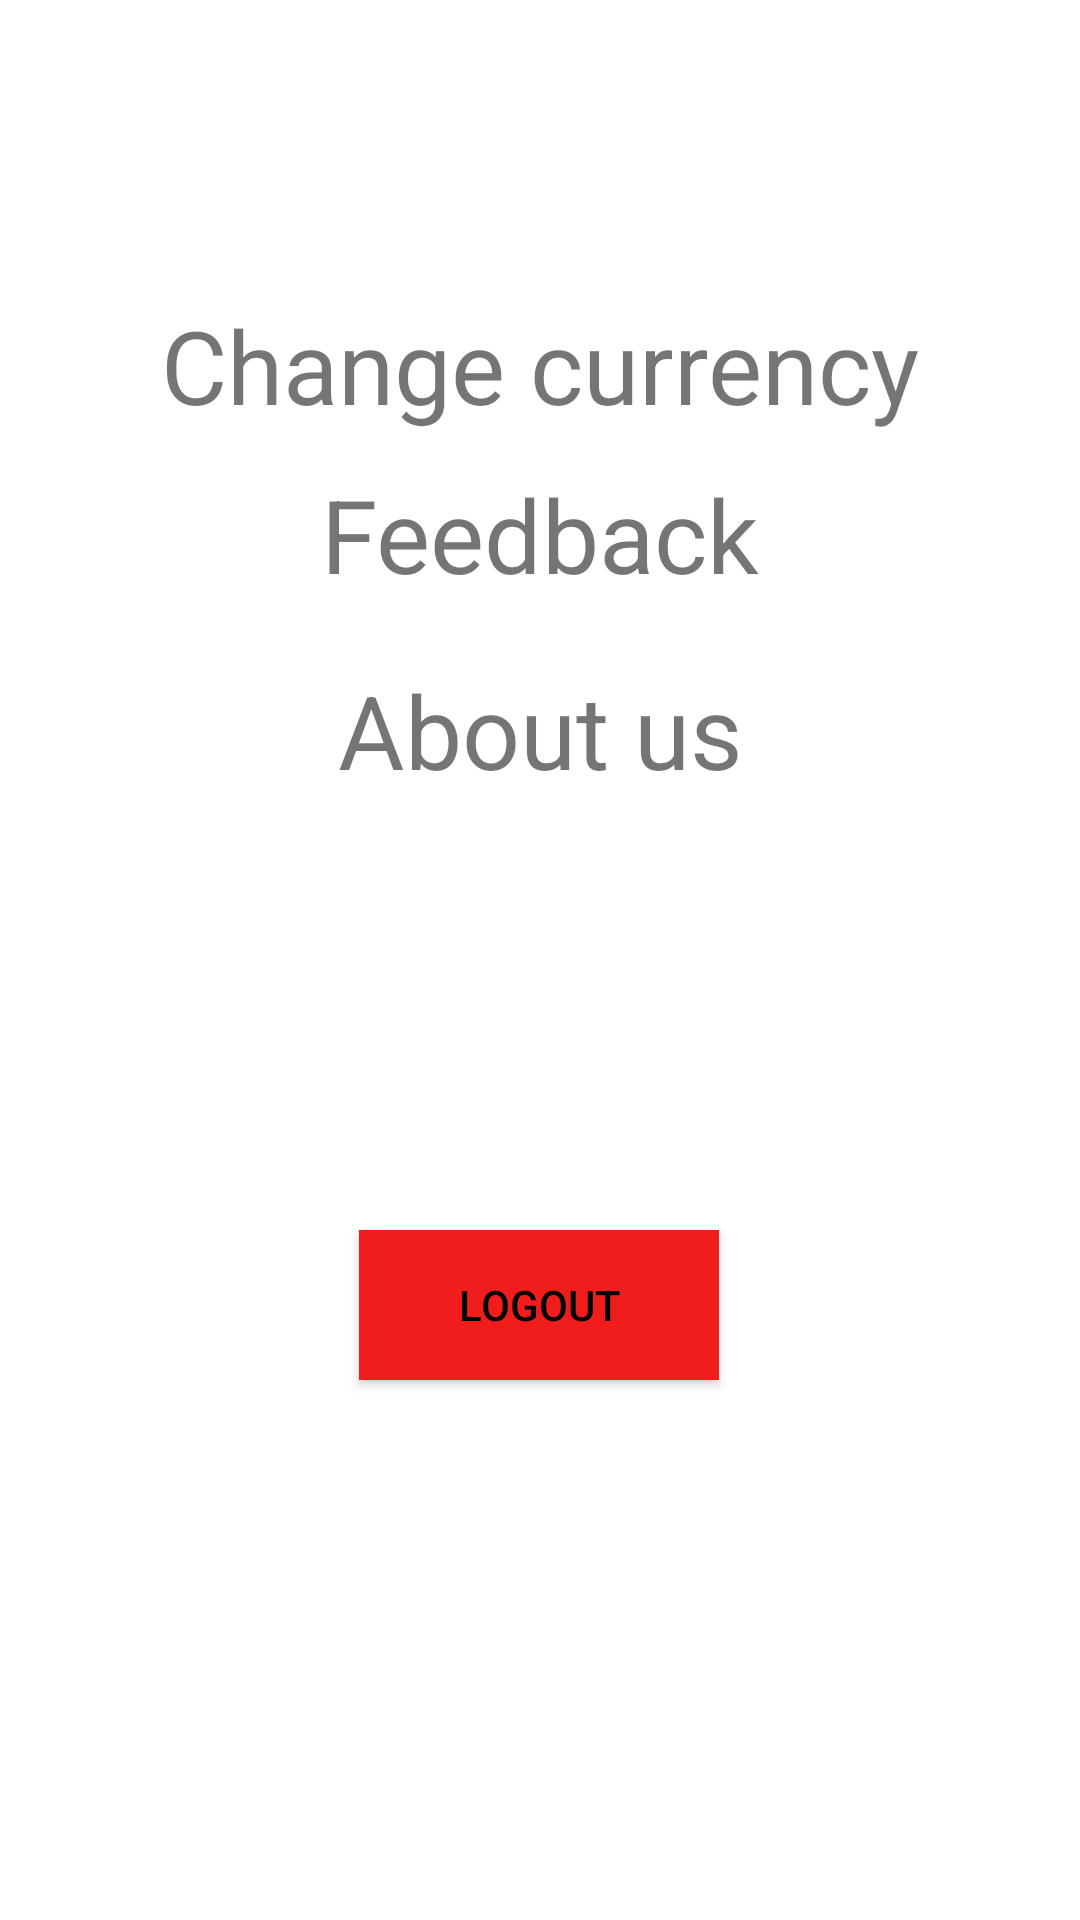

The Android layout XML behind this screen, and the referenced resources:
<!-- AndroidManifest.xml: application theme Theme.MoneyManager -->
<!-- res/layout/fragment_settings.xml -->
<?xml version="1.0" encoding="utf-8"?>
<FrameLayout xmlns:android="http://schemas.android.com/apk/res/android"
    xmlns:app="http://schemas.android.com/apk/res-auto"
    xmlns:tools="http://schemas.android.com/tools"
    android:layout_width="match_parent"
    android:layout_height="match_parent"
    tools:context=".SettingsFragment">

    <androidx.constraintlayout.widget.ConstraintLayout
        android:layout_width="match_parent"
        android:layout_height="match_parent">

        <Button
            android:id="@+id/buttonAddExpense2"
            android:layout_width="120dp"
            android:layout_height="50dp"
            android:layout_marginBottom="180dp"
            android:background="#F11D1D"
            android:backgroundTintMode="add"
            android:hapticFeedbackEnabled="false"
            android:text="Logout"
            android:textColor="#000000"
            app:layout_constraintBottom_toBottomOf="parent"
            app:layout_constraintEnd_toEndOf="parent"
            app:layout_constraintHorizontal_bias="0.498"
            app:layout_constraintStart_toStartOf="parent" />

        <TextView
            android:id="@+id/textView3"
            android:layout_width="wrap_content"
            android:layout_height="wrap_content"
            android:layout_marginBottom="20dp"
            android:text="Feedback"
            android:textSize="34sp"
            app:layout_constraintBottom_toTopOf="@+id/textView4"
            app:layout_constraintEnd_toEndOf="parent"
            app:layout_constraintStart_toStartOf="parent" />

        <TextView
            android:id="@+id/textView4"
            android:layout_width="wrap_content"
            android:layout_height="wrap_content"
            android:layout_marginBottom="144dp"
            android:text="About us"
            android:textSize="34sp"
            app:layout_constraintBottom_toTopOf="@+id/buttonAddExpense2"
            app:layout_constraintEnd_toEndOf="parent"
            app:layout_constraintStart_toStartOf="parent" />

        <TextView
            android:id="@+id/textView2"
            android:layout_width="wrap_content"
            android:layout_height="wrap_content"
            android:text="Change currency"
            android:textSize="34sp"
            app:layout_constraintBottom_toTopOf="@+id/textView3"
            app:layout_constraintEnd_toEndOf="parent"
            app:layout_constraintStart_toStartOf="parent"
            app:layout_constraintTop_toTopOf="parent"
            app:layout_constraintVertical_bias="0.9" />
    </androidx.constraintlayout.widget.ConstraintLayout>
</FrameLayout>
<!-- resources referenced by this layout -->
<resources>
  <style name="Theme.MoneyManager" parent="Theme.MaterialComponents.DayNight.DarkActionBar">
          
          <item name="colorPrimary">@color/orange</item>
          <item name="colorPrimaryVariant">@color/purple_700</item>
          <item name="colorOnPrimary">@color/white</item>
          
          <item name="colorSecondary">@color/teal_200</item>
          <item name="colorSecondaryVariant">@color/teal_700</item>
          <item name="colorOnSecondary">@color/black</item>
          
          <item name="android:statusBarColor">?attr/colorPrimaryVariant</item>
          
      </style>
  <color name="orange">#FFF11D1D </color>
  <color name="purple_700">#FF3700B3</color>
  <color name="white">#FFFFFFFF</color>
  <color name="teal_200">#FF03DAC5</color>
  <color name="teal_700">#FF018786</color>
  <color name="black">#FF000000</color>
</resources>
